Labelled photos from "all_data", an image-classification folder in phj1120/2021_mentoring. The possible labels are: hcsr04, keypad, LCD keypad shield, LCD 1602 display, LED, PPD42NS dust sensor, RFID module.

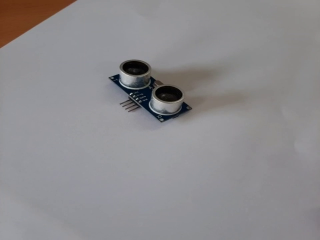
Label: hcsr04

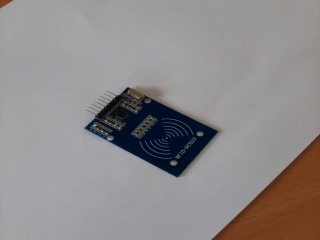
Label: RFID module

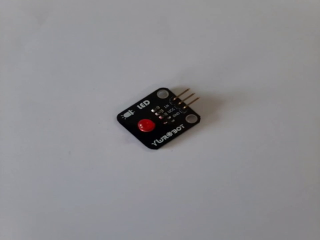
Label: LED

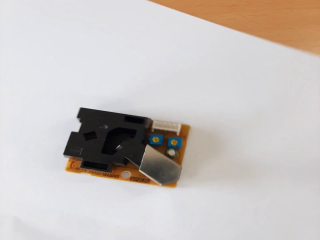
Label: PPD42NS dust sensor

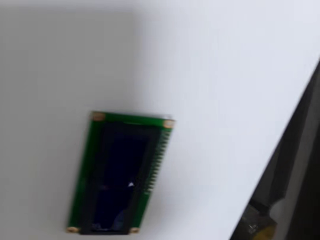
Label: LCD 1602 display

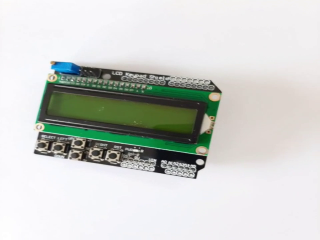
Label: LCD keypad shield
